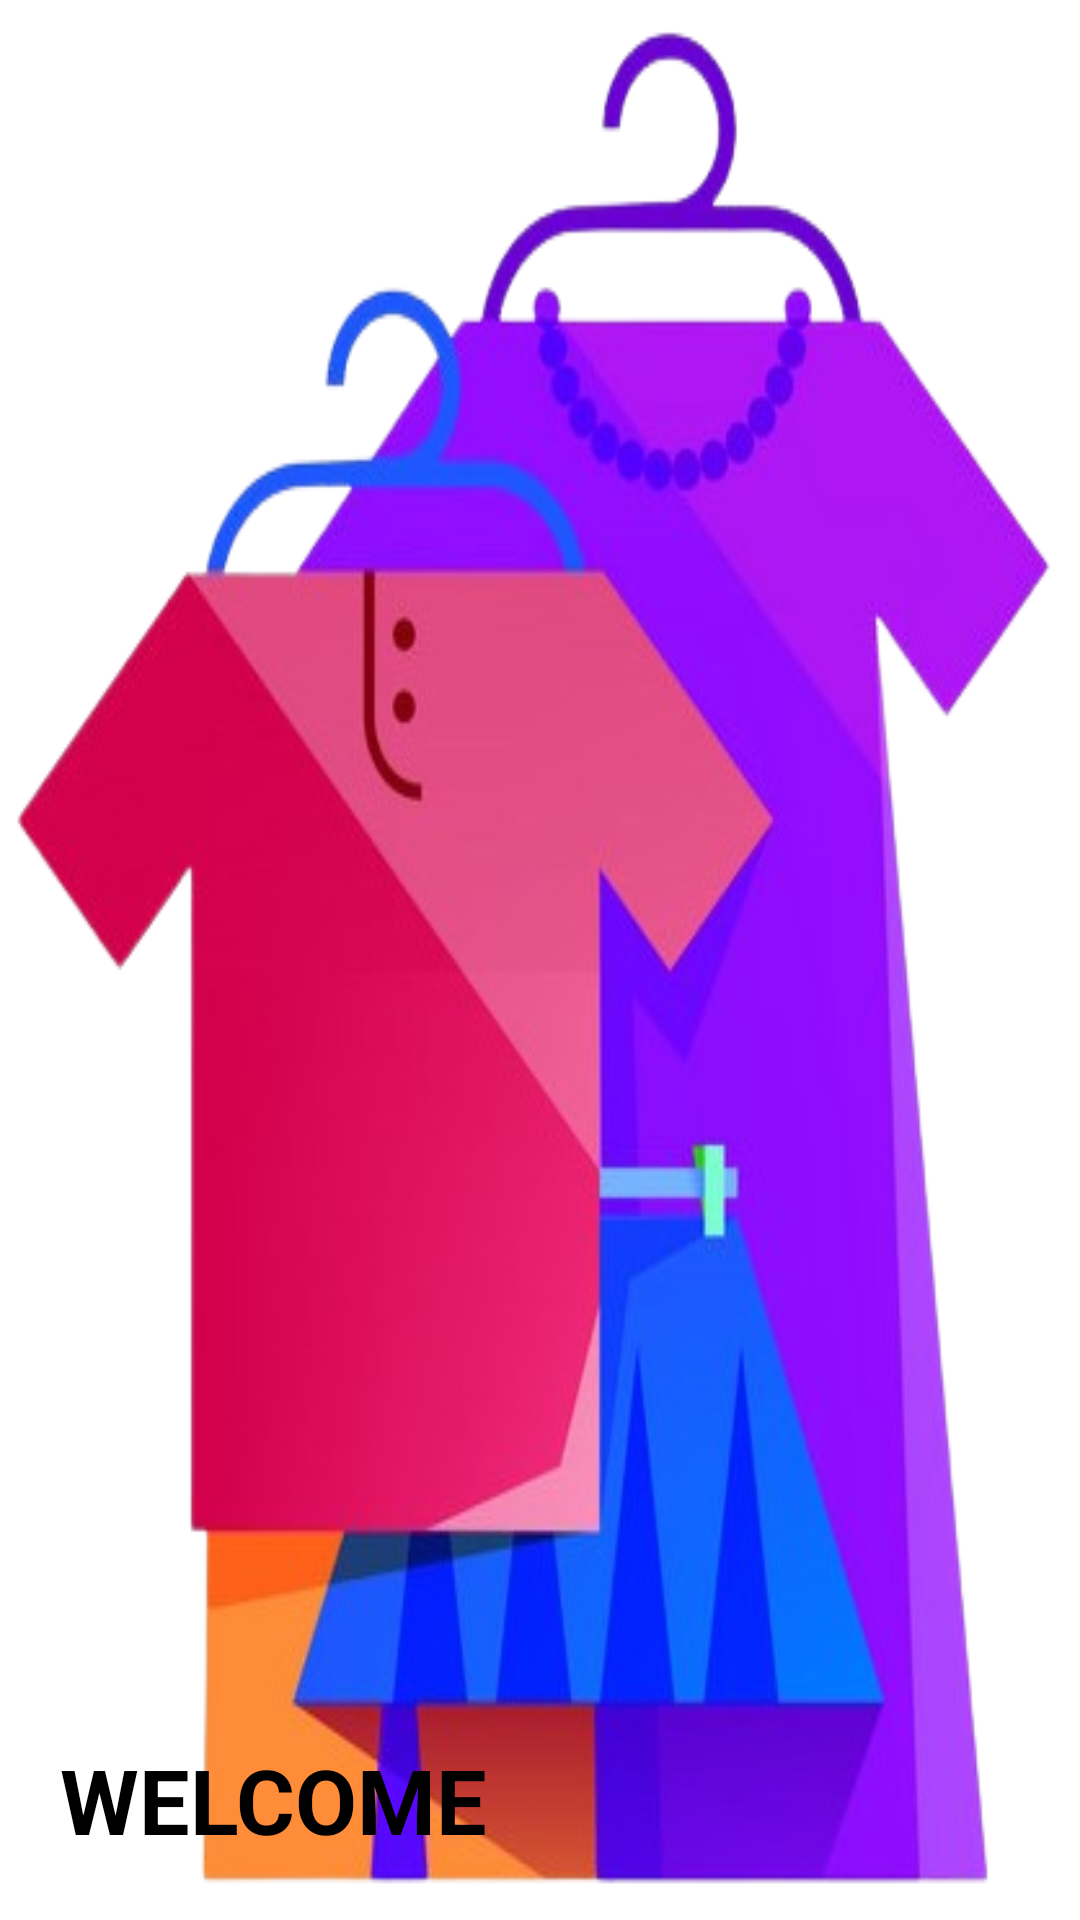

Layout XML and referenced resources for this Android screen:
<!-- AndroidManifest.xml: application theme Theme.Authentication -->
<!-- res/layout/header.xml -->
<?xml version="1.0" encoding="utf-8"?>
<LinearLayout
    xmlns:android="http://schemas.android.com/apk/res/android"
    android:layout_width="280dp"
    android:layout_height="300dp"
    android:orientation="vertical"
    android:background="@drawable/logo2"
    android:padding="20dp"
    android:gravity="bottom">

    <TextView
        android:layout_width="wrap_content"
        android:layout_height="wrap_content"
        android:text="WELCOME"
        android:textSize="30dp"
        android:textStyle="bold"
        android:textColor="#000"/>
</LinearLayout>
<!-- resources referenced by this layout -->
<resources>
  <!-- drawable logo2: png bitmap (drawable, 148649 bytes) -->
  <style name="Theme.Authentication" parent="Theme.MaterialComponents.DayNight.NoActionBar">
          
          <item name="colorPrimary">@color/purple_500</item>
          <item name="colorPrimaryVariant">@color/purple_700</item>
          <item name="colorOnPrimary">@color/white</item>
          
          <item name="colorSecondary">@color/teal_200</item>
          <item name="colorSecondaryVariant">@color/teal_700</item>
          <item name="colorOnSecondary">@color/black</item>
          
          <item name="android:statusBarColor" tools:targetApi="l">?attr/colorPrimaryVariant</item>
          
      </style>
  <color name="purple_500">#FF6200EE</color>
  <color name="purple_700">#FF3700B3</color>
  <color name="white">#FFFFFFFF</color>
  <color name="teal_200">#FF03DAC5</color>
  <color name="teal_700">#FF018786</color>
  <color name="black">#FF000000</color>
</resources>
